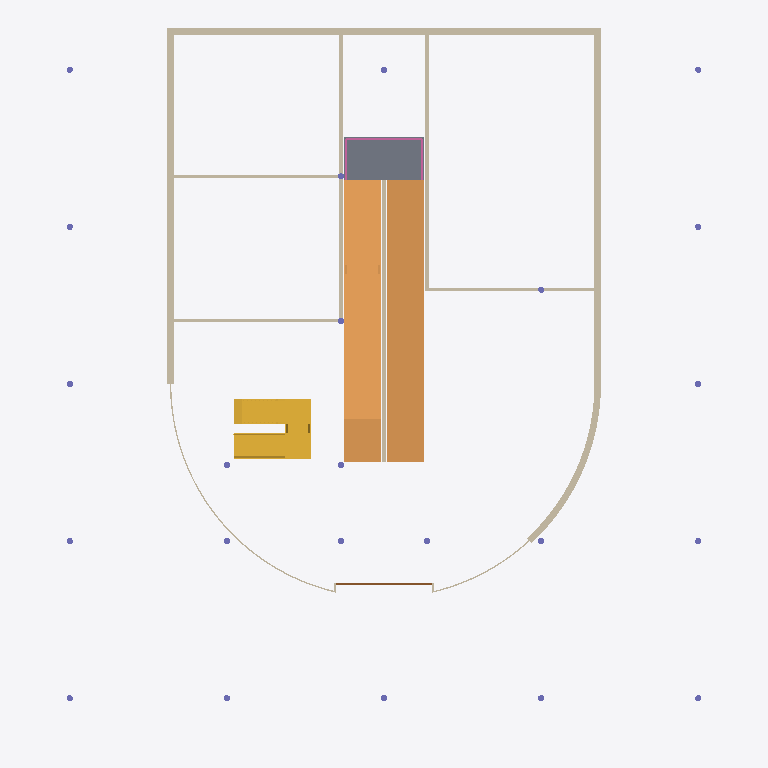
Plan cut of the same IFC building model at storey 'Ramp Landing +1800' (level 1.80 m, cut at 3.20 m), seen from above with north up, elements coloured by IFC class: 23 columns (violet), 12 walls (beige), 2 ramps (orange), 1 stair (yellow), 1 slab (grey), 1 railing (pink), 1 door (brown). Cut surfaces are drawn darker.
Extent 19.2 m × 21.5 m × 9.6 m (x, y, z). Storeys (7): Ground at 0.00 m; Ground Floor at 0.15 m; Ramp Landing +1800 at 1.80 m; First Floor at 3.45 m; Ramp Landing +5100 at 5.10 m; Roof Terrace at 6.75 m; Solarium Top at 9.45 m. Elements (119): 43 IfcWall, 34 IfcColumn, 19 IfcDoor, 9 IfcWindow, 6 IfcSlab, 4 IfcRamp, 2 IfcRailing, 2 IfcStair.

HEADER;
FILE_DESCRIPTION(('ViewDefinition [DesignTransferView]'),'2;1');
FILE_NAME('Project.ifc','2026-10-27T11:21:11',(''),(''),'BIMCraft 0.8.0','BIMCraft 0.8.0','');
FILE_SCHEMA(('IFC4'));
ENDSEC;
DATA;
#12=IFCPROJECT('2$50m7xkVwPT1YjhALoR3x',$,'Project',$,$,$,$,(#4),#11);
#16=IFCSITE('24oVzNqv1EmQfOEGymuTXl',$,'Site',$,$,#15,$,$,.ELEMENT.,$,$,$,$,$);
#20=IFCBUILDING('1_iwznt1JJ2Lzjuj4JEtkk',$,'Project',$,$,#19,$,$,.ELEMENT.,$,$,$);
#26=IFCBUILDINGSTOREY('0gbkRRx213qfoVpSzftvyI',$,'Ground',$,$,#25,$,$,.ELEMENT.,0.0);
#30=IFCBUILDINGSTOREY('1N3kBGEzX7rh$yuCsdHrNu',$,'Ground Floor',$,$,#29,$,$,.ELEMENT.,150.0);
#34=IFCBUILDINGSTOREY('2JpA6m65n44OHyiIl5Bypc',$,'Ramp Landing +1800',$,$,#33,$,$,.ELEMENT.,1800.0);
#38=IFCBUILDINGSTOREY('2YIxPQ77f8_wnDRKkgD0y5',$,'First Floor',$,$,#37,$,$,.ELEMENT.,3450.0);
#42=IFCBUILDINGSTOREY('03Y5oU4LDAZBe3kRmhnleg',$,'Ramp Landing +5100',$,$,#41,$,$,.ELEMENT.,5100.0);
#46=IFCBUILDINGSTOREY('34yfcLyJH7DAAkQY3QLy_R',$,'Roof Terrace',$,$,#45,$,$,.ELEMENT.,6750.0);
#50=IFCBUILDINGSTOREY('0FPGvBqOP3B8S3DKJcYIyv',$,'Solarium Top',$,$,#49,$,$,.ELEMENT.,9450.0);
#1049=IFCRAMP('2b4SumdbL9_R6QE7gLsnQc',$,'Ramp',$,$,#1048,$,'100078',.STRAIGHT_RUN_RAMP.);
#1087=IFCRAMP('0Cmq8l5MXAHAO$FyWCyJok',$,'Ramp',$,$,#1086,$,'100079',.STRAIGHT_RUN_RAMP.);
#3699=IFCSTAIR('1PJN_mwZb15gfNlW2ynikq',$,'Stair',$,$,#3698,$,'100099',.TWO_QUARTER_TURN_STAIR.);
#1212=IFCSLAB('2QJhBhYzHDpBM4tGQTEU8T',$,'Slab 200',$,'Slab 200',#1200,#1211,'100082',.FLOOR.);
#586=IFCWALL('1_jDy1nS93KOUL1FUbYhtY',$,'Concrete 200',$,'Concrete 200',#570,#585,'100054',.STANDARD.);
#566=IFCWALL('2UrRIDV8z6KgTpI2fs_XHg',$,'Concrete 200',$,'Concrete 200',#550,#565,'100053',.STANDARD.);
#606=IFCWALL('1u1blAYpz7kwsxudZ5Yy1E',$,'Concrete 200',$,'Concrete 200',#590,#605,'100055',.STANDARD.);
#695=IFCWALL('3rRwjPSNn5yvJrOKv9UmaE',$,'Concrete 200',$,'Concrete 200',#610,#694,'100056',.STANDARD.);
#1245=IFCWALL('3qvVu1Zmf5DBlELPBVJl2p',$,'Interior - 100mm',$,'Interior - 100mm',#1231,#1244,'100084',.STANDARD.);
#1008=IFCWALL('062lJLY4j2pg54djNyDjjy',$,'Interior - 100mm',$,'Interior - 100mm',#993,#1007,'100067',.STANDARD.);
#989=IFCWALL('0S8D7WRW50AQeV7wseOns9',$,'Interior - 100mm',$,'Interior - 100mm',#974,#988,'100066',.STANDARD.);
#1027=IFCWALL('29fVteJvT7bv8zbRTeEpwG',$,'Interior - 100mm',$,'Interior - 100mm',#1012,#1026,'100068',.STANDARD.);
#1045=IFCWALL('0_YRMewzn6$vwtq1USYn6e',$,'Interior - 100mm',$,'Interior - 100mm',#1031,#1044,'100069',.STANDARD.);
#970=IFCWALL('3cvKakp$n5G9LI1sjBhm01',$,'Interior - 100mm',$,'Interior - 100mm',#955,#969,'100065',.STANDARD.);
#829=IFCWALL('3seSt2vzT8VvLpoF08b0_I',$,'Glazing 40',$,'Glazing 40',#699,#828,'100057',.STANDARD.);
#2479=IFCRAILING('1MsC_$7bvDbuUp7LwyohRj',$,'Guardrail 900',$,'Guardrail 900',#2478,#2475,'100094',.GUARDRAIL.);
#27698=IFCDOOR('2gfvN5PDT0HxxKX$dPdr3R',$,'Entrance Glazed 2890 x 3100',$,'Entrance Glazed 2890 x 3100',#27694,#27697,'D01',3100.0,2890.0,.DOOR.,.SINGLE_SWING_LEFT.,$);
#891=IFCWALL('0AnJ2eK8XC_BvADmQvyWBs',$,'Glazing 40',$,'Glazing 40',#833,#890,'100058',.STANDARD.);
#84=IFCCOLUMN('0YIIzpIAf2yeIrLpHZhXFA',$,'Piloti Round 190',$,'Piloti Round 190',#77,#83,'100017',.COLUMN.);
#139=IFCCOLUMN('1wVxWdVsX2NA6bTbJrpKi9',$,'Piloti Round 190',$,'Piloti Round 190',#132,#138,'100022',.COLUMN.);
#183=IFCCOLUMN('2QmVJ95uj3dgF$wXk9owxa',$,'Piloti Round 190',$,'Piloti Round 190',#176,#182,'100026',.COLUMN.);
#194=IFCCOLUMN('0pZny3sTH7e925cEoTl7Ms',$,'Piloti Round 190',$,'Piloti Round 190',#187,#193,'100027',.COLUMN.);
#227=IFCCOLUMN('3lyvfLoQf2eAy1xdHL3Uii',$,'Piloti Round 190',$,'Piloti Round 190',#220,#226,'100030',.COLUMN.);
#216=IFCCOLUMN('0J4FSuBXj3vvJfdm3VbnJm',$,'Piloti Round 190',$,'Piloti Round 190',#209,#215,'100029',.COLUMN.);
#249=IFCCOLUMN('3baSz0j1z9HB4PHmIfEZfT',$,'Piloti Round 190',$,'Piloti Round 190',#242,#248,'100032',.COLUMN.);
#238=IFCCOLUMN('0PNVe5vNbFjuXB7xzrYeHa',$,'Piloti Round 190',$,'Piloti Round 190',#231,#237,'100031',.COLUMN.);
#260=IFCCOLUMN('3h$VMjXfH1Ffq$N3nYebob',$,'Piloti Round 190',$,'Piloti Round 190',#253,#259,'100033',.COLUMN.);
#271=IFCCOLUMN('2bJe7yt9z2zRBIPIrns9am',$,'Piloti Round 190',$,'Piloti Round 190',#264,#270,'100034',.COLUMN.);
#304=IFCCOLUMN('2RnYRXHgbAke$l8bCQwAIN',$,'Piloti Round 190',$,'Piloti Round 190',#297,#303,'100037',.COLUMN.);
#73=IFCCOLUMN('2sTV5dLSf4KRju4XZeLI7V',$,'Piloti Round 190',$,'Piloti Round 190',#66,#72,'100016',.COLUMN.);
#95=IFCCOLUMN('1jQF2l0M140AcTgoYBqaYG',$,'Piloti Round 190',$,'Piloti Round 190',#88,#94,'100018',.COLUMN.);
#128=IFCCOLUMN('1bv$7wWsLCS920PwioAmLV',$,'Piloti Round 190',$,'Piloti Round 190',#121,#127,'100021',.COLUMN.);
#150=IFCCOLUMN('1bcmD$WGn9thEPovSGXOXI',$,'Piloti Round 190',$,'Piloti Round 190',#143,#149,'100023',.COLUMN.);
#172=IFCCOLUMN('2_aBeBe2H0LeT4xXrO$nQx',$,'Piloti Round 190',$,'Piloti Round 190',#165,#171,'100025',.COLUMN.);
#205=IFCCOLUMN('1resvPcf5FGRIPgqBqkhhM',$,'Piloti Round 190',$,'Piloti Round 190',#198,#204,'100028',.COLUMN.);
#62=IFCCOLUMN('3Qjs5kYuX8NvQxDE$BDOIi',$,'Piloti Round 190',$,'Piloti Round 190',#55,#61,'100015',.COLUMN.);
#106=IFCCOLUMN('18GxRedxr4dv_XRGyHrXht',$,'Piloti Round 190',$,'Piloti Round 190',#99,#105,'100019',.COLUMN.);
#117=IFCCOLUMN('1QcaXVC$L8aAuwvMWIvHj_',$,'Piloti Round 190',$,'Piloti Round 190',#110,#116,'100020',.COLUMN.);
#161=IFCCOLUMN('00nAKdqOP0JhOSo1IHt$PF',$,'Piloti Round 190',$,'Piloti Round 190',#154,#160,'100024',.COLUMN.);
#282=IFCCOLUMN('1pAAG1iYX9KPrYR6KVrOQQ',$,'Piloti Round 190',$,'Piloti Round 190',#275,#281,'100035',.COLUMN.);
#293=IFCCOLUMN('0bN2bE6oTBVhnfnT$r6N3j',$,'Piloti Round 190',$,'Piloti Round 190',#286,#292,'100036',.COLUMN.);
ENDSEC;
